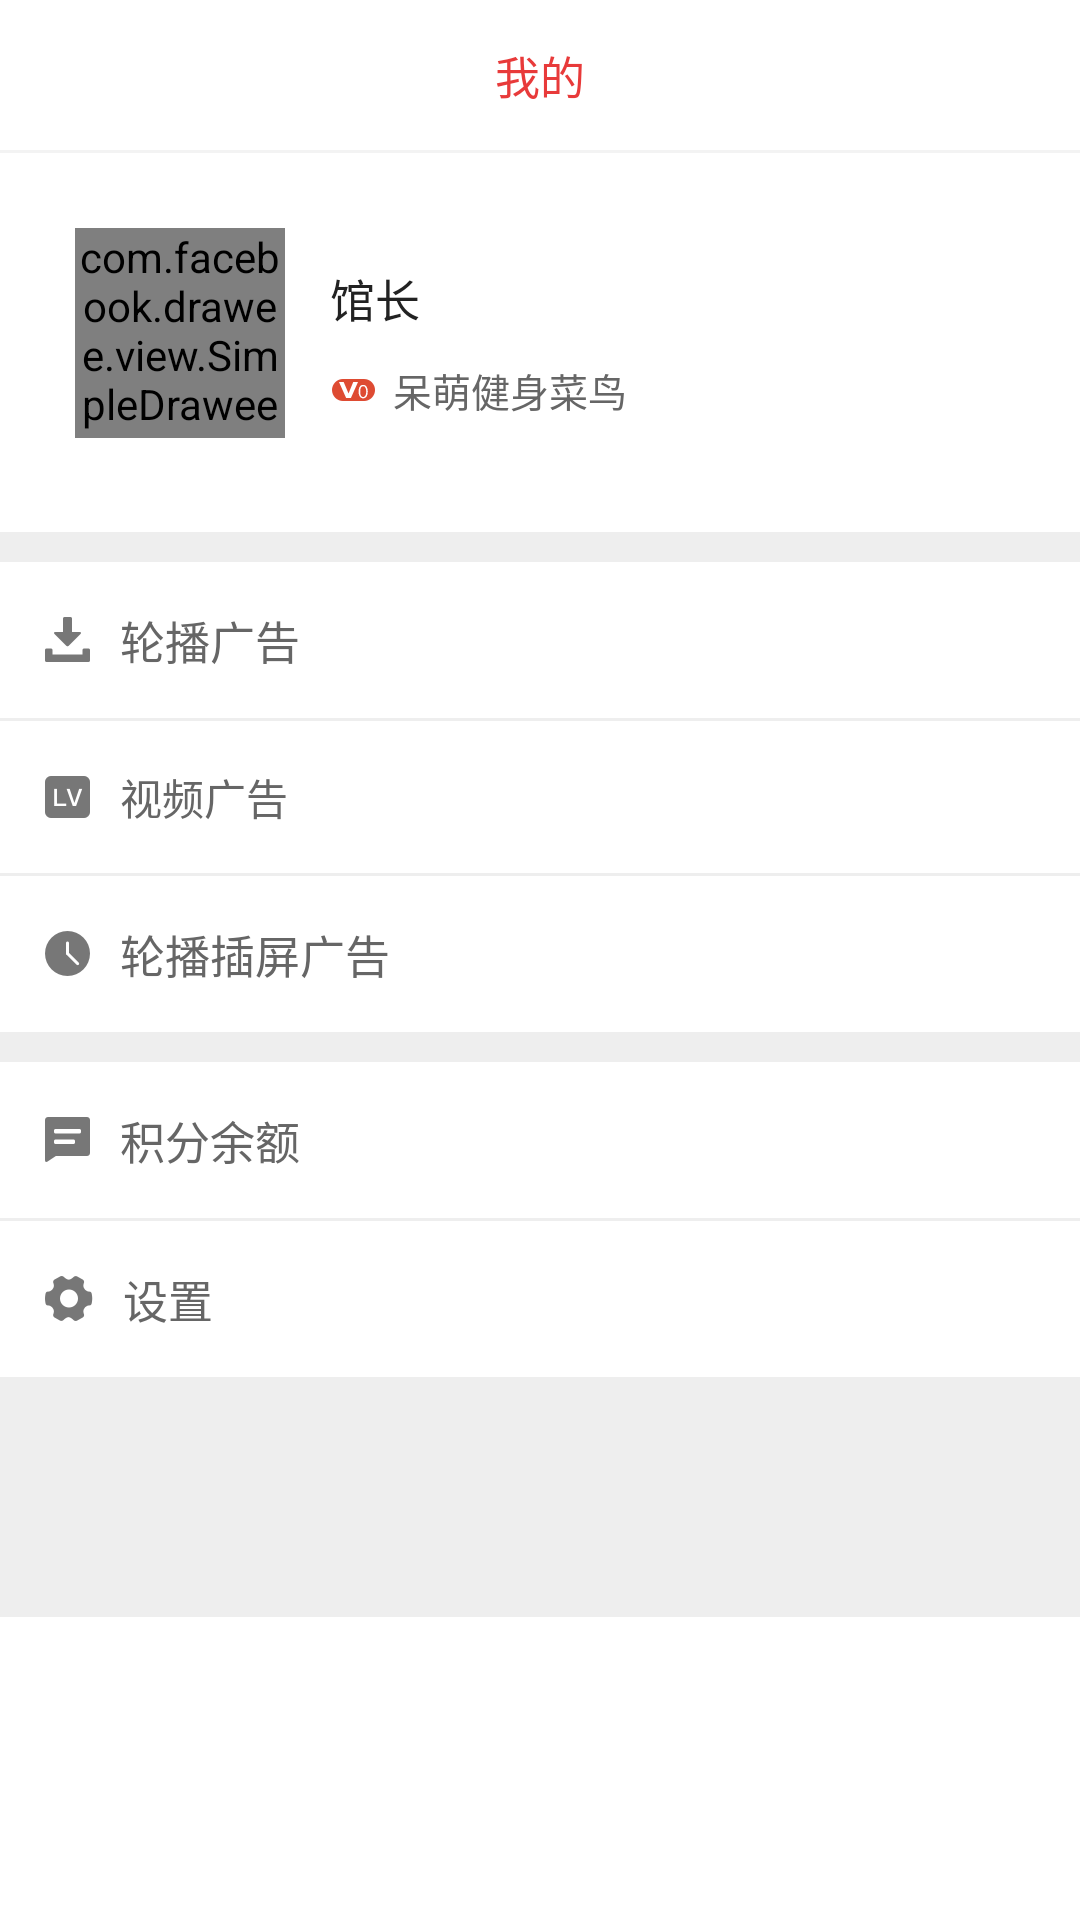

Layout XML and referenced resources for this Android screen:
<!-- AndroidManifest.xml: application theme AppTheme -->
<!-- res/layout/fragment_user.xml -->
<?xml version="1.0" encoding="utf-8"?>
<LinearLayout xmlns:android="http://schemas.android.com/apk/res/android"
    android:orientation="vertical"
    android:layout_width="match_parent"
    android:layout_height="match_parent"
    android:background="@color/white">
    <TextView
        android:layout_width="match_parent"
        android:layout_height="@dimen/dimen_50"
        android:text="我的"
        android:textColor="@color/text_red"
        android:textSize="@dimen/text_15"
        android:gravity="center"/>
    <TextView
        android:layout_width="match_parent"
        android:layout_height="@dimen/dimen_1"
        android:background="@color/lightgrey"/>
    <ScrollView
        android:layout_width="match_parent"
        android:layout_height="wrap_content"
        >
        <LinearLayout
            android:layout_width="match_parent"
            android:layout_height="match_parent"
            android:orientation="vertical"
            >
            <include
                layout="@layout/tab_user_topview"/>
            <include
                layout="@layout/tab_user_menuview"/>
        </LinearLayout>
    </ScrollView>

</LinearLayout>
<!-- res/layout/tab_user_topview.xml (included above) -->
<?xml version="1.0" encoding="utf-8"?>
<LinearLayout xmlns:android="http://schemas.android.com/apk/res/android"
    xmlns:fresco="http://schemas.android.com/apk/res-auto"
    android:orientation="vertical"
    android:layout_width="match_parent"
    android:layout_height="match_parent"
    android:background="@color/white"
    android:paddingBottom="@dimen/dimen_25">

    <RelativeLayout
        android:id="@+id/rl_no_login"
        android:layout_width="match_parent"
        android:layout_height="wrap_content"
        android:layout_marginTop="@dimen/dimen_25"
        android:layout_marginBottom="@dimen/dimen_25"
        android:visibility="gone"
        >
        <com.facebook.drawee.view.SimpleDraweeView
            android:id="@+id/user_default_ava"
            android:layout_width="@dimen/dimen_70"
            android:layout_height="@dimen/dimen_70"
            fresco:roundAsCircle="true"
            fresco:actualImageScaleType="focusCrop"
            fresco:placeholderImage="@drawable/user_default_icon"
            fresco:placeholderImageScaleType="fitCenter"
            android:layout_gravity="center_horizontal"
            android:layout_centerHorizontal="true"
            />
        <RelativeLayout
            android:layout_width="match_parent"
            android:layout_height="wrap_content"
            android:layout_below="@+id/user_default_ava"
            android:gravity="center"
            android:layout_marginTop="@dimen/dimen_20"
            >
            <TextView
                android:id="@+id/tv_register"
                android:layout_width="wrap_content"
                android:layout_height="wrap_content"
                android:text="注册"
                android:textSize="@dimen/text_15"
                android:textColor="@color/text_color"
                android:paddingLeft="@dimen/dimen_30"
                android:paddingRight="@dimen/dimen_30"
                android:paddingTop="@dimen/dimen_8"
                android:paddingBottom="@dimen/dimen_8"
                android:background="@drawable/bg_register_selector"/>
            <TextView
                android:id="@+id/tv_login"
                android:layout_width="wrap_content"
                android:layout_height="wrap_content"
                android:layout_marginLeft="@dimen/dimen_30"
                android:layout_toRightOf="@+id/tv_register"
                android:text="登录"
                android:textColor="@color/white"
                android:textSize="@dimen/text_15"
                android:paddingLeft="@dimen/dimen_30"
                android:paddingRight="@dimen/dimen_30"
                android:paddingTop="@dimen/dimen_8"
                android:paddingBottom="@dimen/dimen_8"
                android:background="@drawable/bg_login_selector"/>
        </RelativeLayout>
    </RelativeLayout>

    <RelativeLayout
        android:id="@+id/rl_has_login"
        android:layout_width="match_parent"
        android:layout_height="wrap_content"
        android:paddingTop="@dimen/dimen_25"
        >
        <com.facebook.drawee.view.SimpleDraweeView
            android:id="@+id/user_ava"
            android:layout_width="@dimen/dimen_70"
            android:layout_height="@dimen/dimen_70"
            fresco:roundAsCircle="true"
            fresco:actualImageScaleType="focusCrop"
            fresco:placeholderImage="@drawable/user_default_icon"
            fresco:placeholderImageScaleType="fitCenter"
            android:layout_marginLeft="@dimen/dimen_25"
            android:layout_alignParentLeft="true"
            />
        <RelativeLayout
            android:layout_width="wrap_content"
            android:layout_height="wrap_content"
            android:layout_toRightOf="@+id/user_ava"
            android:layout_marginLeft="@dimen/dimen_15"
            android:layout_centerVertical="true"
            android:gravity="center_vertical"
            >
            <TextView
                android:id="@+id/tv_username"
                android:layout_width="wrap_content"
                android:layout_height="wrap_content"
                android:text="馆长"
                android:textSize="@dimen/text_15"
                android:textColor="#222222"
                android:layout_marginTop="@dimen/dimen_25"/>

            <TextView
                android:id="@+id/tv_nikename"
                android:layout_width="wrap_content"
                android:layout_height="wrap_content"
                android:layout_below="@+id/tv_username"
                android:layout_marginTop="@dimen/dimen_10"
                android:drawableLeft="@drawable/user_grade_zero_icon"
                android:drawablePadding="@dimen/dimen_5"
                android:text="呆萌健身菜鸟"
                android:textColor="@color/text_color"
                android:textSize="@dimen/text_13"/>

        </RelativeLayout>

    </RelativeLayout>
</LinearLayout>
<!-- res/layout/tab_user_menuview.xml (included above) -->
<?xml version="1.0" encoding="utf-8"?>
<LinearLayout xmlns:android="http://schemas.android.com/apk/res/android"
    android:orientation="vertical"
    android:layout_width="match_parent"
    android:layout_height="match_parent"
    android:background="#eeeeee"
    >
    <TextView
        android:id="@+id/tv_cache"
        android:layout_width="match_parent"
        android:layout_height="wrap_content"
        android:text="轮播广告"
        android:textColor="@color/text_color"
        android:textSize="@dimen/text_15"
        android:padding="@dimen/dimen_15"
        android:background="@color/white"
        android:layout_marginTop="@dimen/dimen_10"
        android:drawableLeft="@drawable/user_cache"
        android:drawablePadding="@dimen/dimen_10"
        />

    <TextView
        android:id="@+id/tv_collect"
        android:layout_width="match_parent"
        android:layout_height="wrap_content"
        android:text="我的收藏"
        android:textColor="@color/text_color"
        android:textSize="@dimen/text_15"
        android:background="@color/white"
        android:padding="@dimen/dimen_15"
        android:layout_marginTop="@dimen/dimen_1"
        android:drawableLeft="@drawable/user_collect"
        android:drawablePadding="@dimen/dimen_10"
        android:visibility="gone"/>
    <TextView
        android:id="@+id/tv_video_adv"
        android:layout_width="match_parent"
        android:layout_height="wrap_content"
        android:text="视频广告"
        android:padding="@dimen/dimen_15"
        android:textColor="@color/text_color"
        android:background="@color/white"
        android:drawableLeft="@drawable/user_grade"
        android:drawablePadding="@dimen/dimen_10"
        android:layout_marginTop="@dimen/dimen_1"
        />
    <TextView
        android:id="@+id/tv_show_slideable_spot_ad"
        android:layout_width="match_parent"
        android:layout_height="wrap_content"
        android:text="轮播插屏广告"
        android:textSize="@dimen/text_15"
        android:textColor="@color/text_color"
        android:padding="@dimen/dimen_15"
        android:drawableLeft="@drawable/user_play_history"
        android:drawablePadding="@dimen/dimen_10"
        android:background="@color/white"
        android:layout_marginTop="@dimen/dimen_1"
        />

    <TextView
        android:id="@+id/tv_response"
        android:layout_width="match_parent"
        android:layout_height="wrap_content"
        android:text="积分余额"
        android:textSize="@dimen/text_15"
        android:textColor="@color/text_color"
        android:padding="@dimen/dimen_15"
        android:drawableLeft="@drawable/user_response"
        android:drawablePadding="@dimen/dimen_10"
        android:background="@color/white"
        android:layout_marginTop="@dimen/dimen_10"
        />

    <TextView
        android:id="@+id/tv_thump_up"
        android:layout_width="match_parent"
        android:layout_height="wrap_content"
        android:text="收到的赞"
        android:textSize="@dimen/text_15"
        android:textColor="@color/text_color"
        android:padding="@dimen/dimen_15"
        android:drawableLeft="@drawable/user_thumb_up"
        android:drawablePadding="@dimen/dimen_10"
        android:background="@color/white"
        android:layout_marginTop="@dimen/dimen_1"
        android:visibility="gone"/>

    <TextView
        android:id="@+id/tv_notify"
        android:layout_width="match_parent"
        android:layout_height="wrap_content"
        android:text="系统通知"
        android:textSize="@dimen/text_15"
        android:textColor="@color/text_color"
        android:padding="@dimen/dimen_15"
        android:drawableLeft="@drawable/system_notify"
        android:drawablePadding="@dimen/dimen_10"
        android:background="@color/white"
        android:layout_marginTop="@dimen/dimen_1"
        android:visibility="gone"/>

    <TextView
        android:id="@+id/tv_setting"
        android:layout_width="match_parent"
        android:layout_height="wrap_content"
        android:text="设置"
        android:textSize="@dimen/text_15"
        android:textColor="@color/text_color"
        android:padding="@dimen/dimen_15"
        android:drawableLeft="@drawable/setting"
        android:drawablePadding="@dimen/dimen_10"
        android:background="@color/white"
        android:layout_marginTop="@dimen/dimen_1"
        android:layout_marginBottom="@dimen/dimen_80"/>


</LinearLayout>
<!-- resources referenced by this layout -->
<resources>
  <color name="lightgrey">#e0f2f2f2</color>
  <color name="text_color">#666666</color>
  <color name="text_red">#e83a3a</color>
  <color name="white"> #FFFFFF</color>
  <dimen name="dimen_1">1dp</dimen>
  <dimen name="dimen_10">10dp</dimen>
  <dimen name="dimen_15">15dp</dimen>
  <dimen name="dimen_20">20dp</dimen>
  <dimen name="dimen_25">25dp</dimen>
  <dimen name="dimen_30">30dp</dimen>
  <dimen name="dimen_5">5dp</dimen>
  <dimen name="dimen_50">50dp</dimen>
  <dimen name="dimen_70">70dp</dimen>
  <dimen name="dimen_8">8dp</dimen>
  <dimen name="dimen_80">80dp</dimen>
  <dimen name="text_13">13sp</dimen>
  <dimen name="text_15">15sp</dimen>
  <!-- drawable bg_login_selector (drawable) -->
  <?xml version="1.0" encoding="utf-8"?>
  <selector xmlns:android="http://schemas.android.com/apk/res/android">
      <item android:drawable="@drawable/login_normal" android:state_enabled="true" android:state_pressed="true"></item>
      <item android:drawable="@drawable/login_press" android:state_enabled="false" android:state_focused="false"></item>
  </selector>
  <!-- drawable bg_register_selector (drawable) -->
  <?xml version="1.0" encoding="utf-8"?>
  <selector xmlns:android="http://schemas.android.com/apk/res/android">
      <item android:drawable="@drawable/register_normal" android:state_enabled="true" android:state_pressed="true"></item>
      <item android:drawable="@drawable/register_press" android:state_enabled="false" android:state_focused="false"></item>
  </selector>
  <!-- drawable setting: png bitmap (drawable-xxhdpi, 1087 bytes) -->
  <!-- drawable system_notify: png bitmap (drawable-xxhdpi, 492 bytes) -->
  <!-- drawable user_cache: png bitmap (drawable-xxhdpi, 346 bytes) -->
  <!-- drawable user_collect: png bitmap (drawable-xxhdpi, 1000 bytes) -->
  <!-- drawable user_default_icon: png bitmap (drawable-xxhdpi, 3899 bytes) -->
  <!-- drawable user_grade: png bitmap (drawable-xxhdpi, 601 bytes) -->
  <!-- drawable user_grade_zero_icon: png bitmap (drawable-xxhdpi, 973 bytes) -->
  <!-- drawable user_play_history: png bitmap (drawable-xxhdpi, 537 bytes) -->
  <!-- drawable user_response: png bitmap (drawable-xxhdpi, 343 bytes) -->
  <!-- drawable user_thumb_up: png bitmap (drawable-xxhdpi, 1276 bytes) -->
  <style name="AppTheme" parent="Theme.AppCompat.Light.NoActionBar">
          
          <item name="colorPrimary">@android:color/transparent</item>
          <item name="colorPrimaryDark">@color/colorPrimaryDark</item>
          <item name="colorAccent">@color/colorAccent</item>
      </style>
  <!-- drawable login_press (drawable) -->
  <?xml version="1.0" encoding="utf-8"?>
  <shape xmlns:android="http://schemas.android.com/apk/res/android">
      <solid android:color="@color/text_red" /> 
      <corners
          android:radius="@dimen/dimen_25"
          />
      <stroke android:color="@color/text_red"
          android:width="@dimen/dimen_1"/>
  </shape>
  <!-- drawable register_press (drawable) -->
  <?xml version="1.0" encoding="utf-8"?>
  <shape xmlns:android="http://schemas.android.com/apk/res/android">
      <solid android:color="@color/white" /> 
      <corners
          android:radius="@dimen/dimen_25"
          />
      <stroke android:color="@color/text_red"
          android:width="@dimen/dimen_1"/>
  </shape>
  <color name="colorPrimaryDark">#222222</color>
  <color name="colorAccent">#FF4081</color>
</resources>
